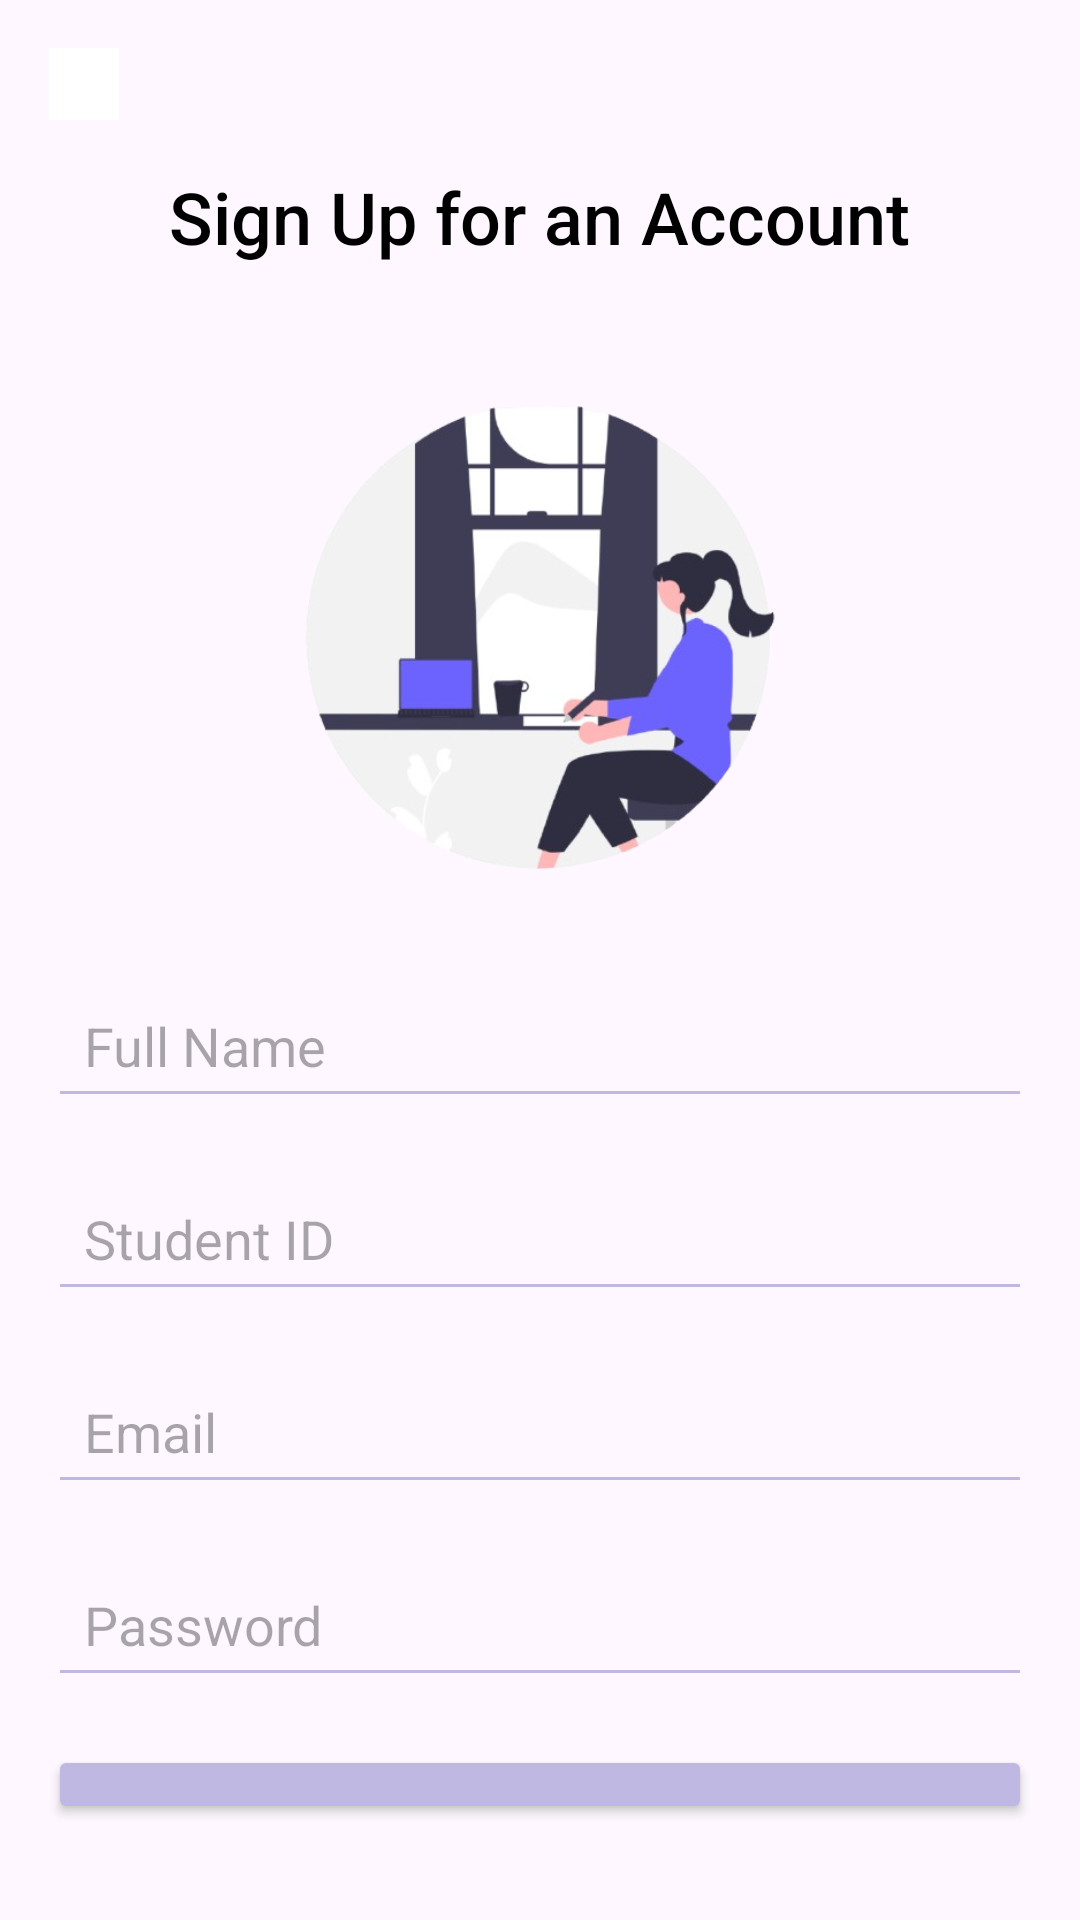

Here is an Android app screen rendered from its layout file. Give the layout XML and the strings, colors and styles it references.
<!-- AndroidManifest.xml: application theme Theme.Enroll -->
<!-- res/layout/activity_register.xml -->
<?xml version="1.0" encoding="utf-8"?>
<FrameLayout
    xmlns:android="http://schemas.android.com/apk/res/android"
    xmlns:app="http://schemas.android.com/apk/res-auto"
    android:layout_width="match_parent"
    android:layout_height="match_parent"
    >

    
    <LinearLayout
        android:layout_width="match_parent"
        android:layout_height="wrap_content"
        android:orientation="vertical"
        android:padding="16dp"
        android:layout_gravity="top">

        
        <ImageView
            android:layout_width="24dp"
            android:layout_height="24dp"
            android:src="@drawable/holder"
            android:contentDescription="Back"
            android:layout_gravity="start"
            android:layout_marginBottom="16dp"
            app:tint="@color/white" />

        
        <TextView
            android:layout_width="wrap_content"
            android:layout_height="wrap_content"
            android:text="Sign Up for an Account"
            android:textColor="@color/black"
            android:textSize="24sp"
            android:fontFamily="sans-serif-medium"
            android:layout_gravity="center_horizontal"
            android:layout_marginBottom="24dp"/>

        
        <ImageView
            android:layout_width="200dp"
            android:layout_height="200dp"
            android:src="@drawable/signup"
            android:contentDescription="Logo"
            android:layout_gravity="center_horizontal"
            android:layout_marginBottom="12dp"/>

        
        <EditText
            android:id="@+id/name"
            android:layout_width="match_parent"
            android:layout_height="wrap_content"
            android:hint="Full Name"
            android:backgroundTint="#beb8e3"
            android:padding="12dp"
            android:layout_marginBottom="16dp"/>

        
        <EditText
            android:id="@+id/username"
            android:layout_width="match_parent"
            android:layout_height="wrap_content"
            android:hint="Student ID"
            android:backgroundTint="#beb8e3"
            android:padding="12dp"
            android:layout_marginBottom="16dp"
            android:inputType="number"/>

        
        <EditText
            android:id="@+id/email"
            android:layout_width="match_parent"
            android:layout_height="wrap_content"
            android:hint="Email"
            android:inputType="textEmailAddress"
            android:backgroundTint="#beb8e3"
            android:padding="12dp"
            android:layout_marginBottom="16dp"/>

        
        <EditText
            android:id="@+id/password"
            android:layout_width="match_parent"
            android:layout_height="wrap_content"
            android:hint="Password"
            android:inputType="textPassword"
            android:backgroundTint="#beb8e3"
            android:padding="12dp"
            android:layout_marginBottom="16dp"/>

        
        <Button
            android:id="@+id/signup_button"
            android:layout_width="match_parent"
            android:layout_height="wrap_content"
            android:text="Sign Up"
            android:backgroundTint="#beb8e3"
            android:textColor="#FFFFFF"
            android:padding="12dp"
            android:layout_marginBottom="16dp"/>

        
        <TextView
            android:id="@+id/login_text"
            android:layout_width="wrap_content"
            android:layout_height="wrap_content"
            android:text="Already have an account? Log In"
            android:textColor="@color/purple"
            android:textSize="14sp"
            android:layout_gravity="center_horizontal"/>

    </LinearLayout>

</FrameLayout>
<!-- resources referenced by this layout -->
<resources>
  <!-- drawable holder: png bitmap (drawable, 428 bytes) -->
  <!-- drawable signup: png bitmap (drawable, 97679 bytes) -->
  <style name="Theme.Enroll" parent="Base.Theme.Enroll" />
  <style name="Base.Theme.Enroll" parent="Theme.Material3.DayNight.NoActionBar">
          
          
      </style>
  <!-- not gathered from this repository: default colours our renderer supplied (Android Studio template values) -->
  <color name="black">#FF000000</color>
  <color name="white">#FFFFFFFF</color>
</resources>
